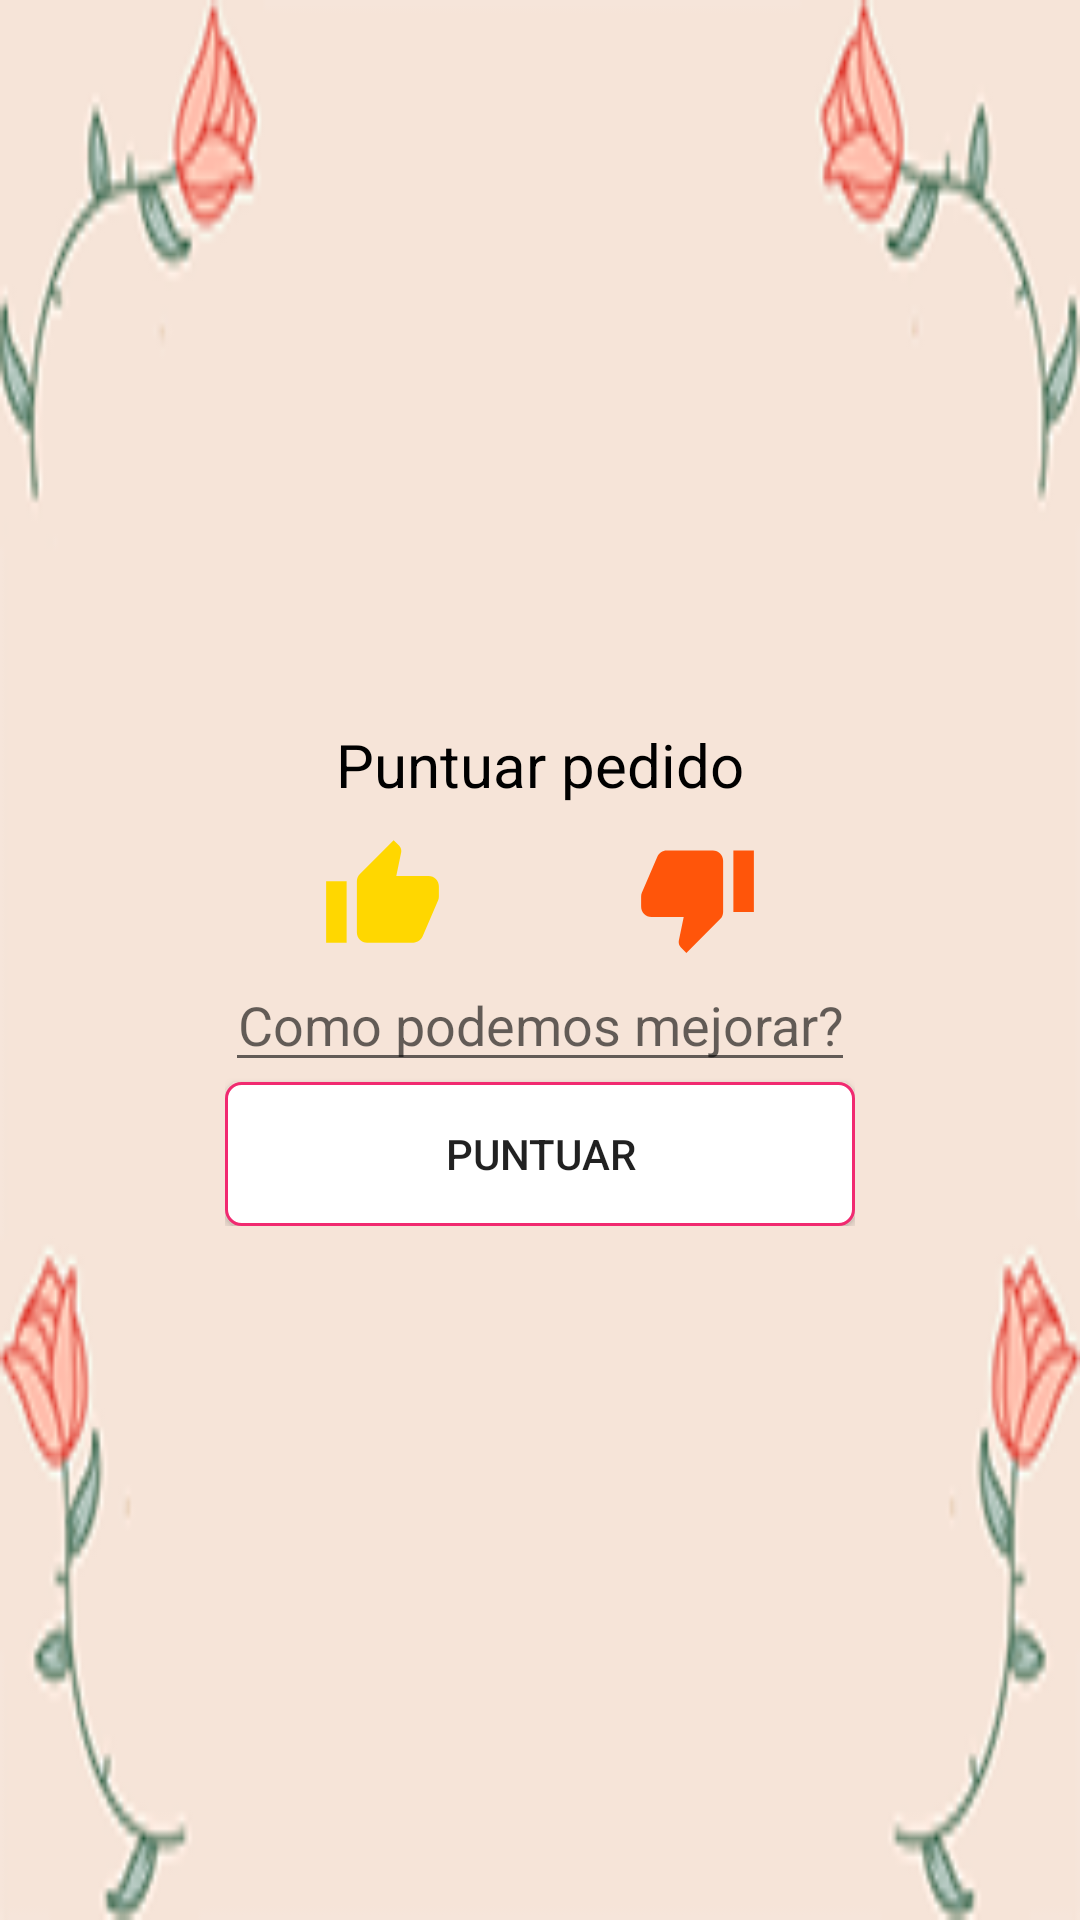

Layout XML and referenced resources for this Android screen:
<!-- AndroidManifest.xml: application theme AppTheme -->
<!-- res/layout/ad_puntuar_pedido.xml -->
<?xml version="1.0" encoding="utf-8"?>
<RelativeLayout xmlns:android="http://schemas.android.com/apk/res/android"
    android:layout_width="match_parent"
    android:layout_height="wrap_content"
    android:background="@drawable/fondo_rosas">

    <LinearLayout
        android:layout_width="wrap_content"
        android:layout_height="wrap_content"
        android:layout_centerHorizontal="true"
        android:layout_centerVertical="true"
        android:orientation="vertical">

        <TextView
            android:id="@+id/ad_puntuar_titulo"
            style="@style/texto_de_registro"
            android:layout_width="match_parent"
            android:layout_height="wrap_content"
            android:layout_margin="10dp"
            android:gravity="center"
            android:text="Puntuar pedido" />

        <LinearLayout
            android:layout_width="match_parent"
            android:layout_height="match_parent"
            android:orientation="horizontal"
            android:weightSum="2">

            <ImageView
                android:id="@+id/ad_puntuar_iv_positivo"
                android:layout_width="match_parent"
                android:layout_height="match_parent"
                android:layout_weight="1"
                android:src="@drawable/ic_puntuar_manito_arriba" />

            <ImageView
                android:id="@+id/ad_puntuar_iv_negativo"
                android:layout_width="match_parent"
                android:layout_height="match_parent"
                android:layout_weight="1"
                android:src="@drawable/ic__puntuar_manito_abajo" />


        </LinearLayout>

        <EditText
            android:id="@+id/ad_puntuar_ed"
            android:layout_width="match_parent"
            android:layout_height="wrap_content"
            android:hint="Como podemos mejorar?"
            android:gravity="center"
            android:visibility="visible" />

        <Button
            android:id="@+id/ad_puntuar_btn_puntuar"
            android:layout_width="match_parent"
            android:layout_height="wrap_content"
            android:background="@drawable/input_outline"
            android:text="Puntuar"
            android:visibility="visible" />
    </LinearLayout>
</RelativeLayout>
<!-- resources referenced by this layout -->
<resources>
  <!-- drawable fondo_rosas (drawable) -->
  <?xml version="1.0" encoding="utf-8"?>
  <layer-list xmlns:android="http://schemas.android.com/apk/res/android" >
      <item android:drawable="@drawable/fondo_rosas_imagen" />
      <item>
          <shape android:shape="rectangle" android:padding="10dp">
              <corners
                  android:radius="100dp"/>
          </shape>
      </item>
  
  </layer-list>
  <!-- drawable ic__puntuar_manito_abajo (drawable) -->
  <vector android:height="41dp" android:tint="#FF550A"
      android:viewportHeight="24.0" android:viewportWidth="24.0"
      android:width="41dp" xmlns:android="http://schemas.android.com/apk/res/android">
      <path android:fillColor="#FF000000" android:pathData="M15,3L6,3c-0.83,0 -1.54,0.5 -1.84,1.22l-3.02,7.05c-0.09,0.23 -0.14,0.47 -0.14,0.73v1.91l0.01,0.01L1,14c0,1.1 0.9,2 2,2h6.31l-0.95,4.57 -0.03,0.32c0,0.41 0.17,0.79 0.44,1.06L9.83,23l6.59,-6.59c0.36,-0.36 0.58,-0.86 0.58,-1.41L17,5c0,-1.1 -0.9,-2 -2,-2zM19,3v12h4L23,3h-4z"/>
  </vector>
  <!-- drawable ic_puntuar_manito_arriba (drawable) -->
  <vector android:height="41dp" android:tint="#FFD700"
      android:viewportHeight="24.0" android:viewportWidth="24.0"
      android:width="41dp" xmlns:android="http://schemas.android.com/apk/res/android">
      <path android:fillColor="#FF000000" android:pathData="M1,21h4L5,9L1,9v12zM23,10c0,-1.1 -0.9,-2 -2,-2h-6.31l0.95,-4.57 0.03,-0.32c0,-0.41 -0.17,-0.79 -0.44,-1.06L14.17,1 7.59,7.59C7.22,7.95 7,8.45 7,9v10c0,1.1 0.9,2 2,2h9c0.83,0 1.54,-0.5 1.84,-1.22l3.02,-7.05c0.09,-0.23 0.14,-0.47 0.14,-0.73v-1.91l-0.01,-0.01L23,10z"/>
  </vector>
  <!-- drawable input_outline (drawable) -->
  <?xml version="1.0" encoding="utf-8"?>
  <shape xmlns:android="http://schemas.android.com/apk/res/android">
  
      <stroke
          android:width="1dp"
          android:color="@color/color_lineas_boton" />
      <solid android:color="@color/fondo_listview" />
      <corners android:radius="5dp" />
  
  
  </shape>
  <style name="texto_de_registro">
          <item name="android:textSize">20sp</item>
          <item name="android:textColor">#000000</item>
      </style>
  <style name="AppTheme" parent="Theme.AppCompat.Light.DarkActionBar">
          
          <item name="colorPrimary">@color/colorPrimary</item>
          <item name="colorPrimaryDark">@color/colorPrimaryDark</item>
          <item name="colorAccent">@color/colorAccent</item>
      </style>
  <!-- drawable fondo_rosas_imagen: png bitmap (drawable, 6007 bytes) -->
  <color name="color_lineas_boton">#f12a70</color>
  <color name="fondo_listview">#ffffff</color>
  <color name="colorPrimary">#ffcac5</color>
  <color name="colorPrimaryDark">#570300</color>
  <color name="colorAccent">#ffcac5</color>
</resources>
